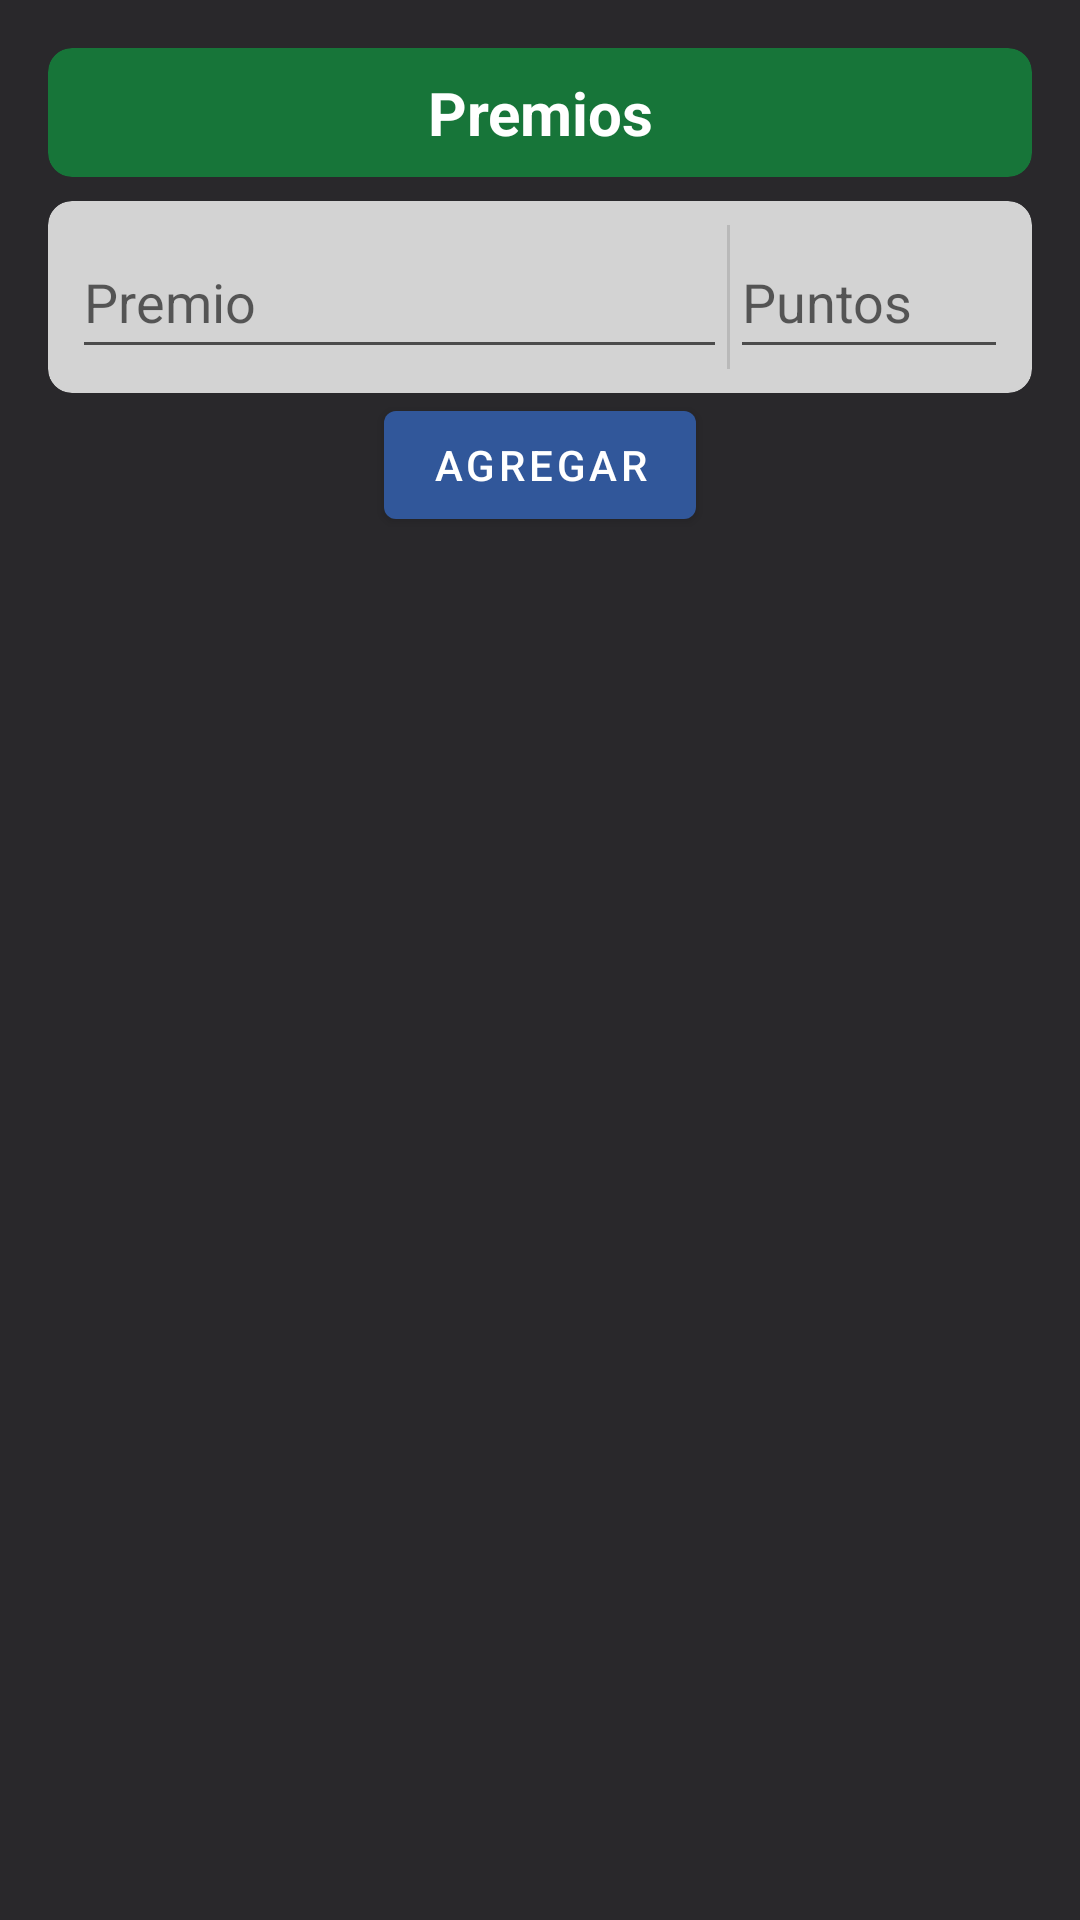

Layout XML and referenced resources for this Android screen:
<!-- AndroidManifest.xml: application theme Theme.ProTeam -->
<!-- res/layout/dialog_premios.xml -->
<?xml version="1.0" encoding="utf-8"?>
<androidx.constraintlayout.widget.ConstraintLayout xmlns:android="http://schemas.android.com/apk/res/android"
                                                   xmlns:app="http://schemas.android.com/apk/res-auto"
                                                   xmlns:tools="http://schemas.android.com/tools"
                                                   style="@style/Theme.ProTeam.ConstraintLayout"
                                                   android:layout_width="match_parent"
                                                   android:layout_height="match_parent">

    <LinearLayout
        android:id="@+id/DialogPremios_lyAgregar"
        android:layout_width="0dp"
        android:layout_height="wrap_content"
        android:layout_marginTop="8dp"
        android:gravity="center"
        android:orientation="vertical"
        app:layout_constraintEnd_toEndOf="@+id/cardView2"
        app:layout_constraintStart_toStartOf="@+id/cardView2"
        app:layout_constraintTop_toBottomOf="@+id/cardView2"
        tools:visibility="visible">

        <androidx.cardview.widget.CardView
            android:layout_width="match_parent"
            android:layout_height="wrap_content"
            app:cardBackgroundColor="@color/gris_claro"
            app:cardCornerRadius="8dp">

            <LinearLayout
                android:id="@+id/linearLayout"
                android:layout_width="match_parent"
                android:layout_height="wrap_content"
                android:orientation="horizontal"
                android:padding="8dp">

                <EditText
                    android:id="@+id/DialogPremios_edtPremio"
                    android:layout_width="match_parent"
                    android:layout_height="48dp"
                    android:layout_weight="0.3"
                    android:ems="10"
                    android:hint="Premio"
                    android:inputType="textPersonName" />

                <View
                    android:id="@+id/divider2"
                    android:layout_width="1dp"
                    android:layout_height="match_parent"
                    android:background="?attr/dividerHorizontal" />

                <EditText
                    android:id="@+id/DialogPremios_edtPuntos"
                    android:layout_width="match_parent"
                    android:layout_height="48dp"
                    android:layout_weight="0.7"
                    android:ems="10"
                    android:hint="Puntos"
                    android:inputType="number" />

            </LinearLayout>

        </androidx.cardview.widget.CardView>

        <Button
            android:id="@+id/DialogPremios_btnAgregar"
            android:layout_width="wrap_content"
            android:layout_height="wrap_content"
            android:text="Agregar" />

    </LinearLayout>

    <androidx.cardview.widget.CardView
        android:id="@+id/cardView2"
        android:layout_width="match_parent"
        android:layout_height="wrap_content"
        android:layout_marginStart="16dp"
        android:layout_marginTop="16dp"
        android:layout_marginEnd="16dp"
        app:cardBackgroundColor="@color/verde_2"
        app:cardCornerRadius="8dp"
        app:layout_constraintEnd_toEndOf="parent"
        app:layout_constraintStart_toStartOf="parent"
        app:layout_constraintTop_toTopOf="parent">

        <TextView
            android:layout_width="match_parent"
            android:layout_height="wrap_content"
            android:gravity="center"
            android:padding="8dp"
            android:text="Premios"
            android:textColor="@color/white"
            android:textSize="20sp"
            android:textStyle="bold" />
    </androidx.cardview.widget.CardView>

    <androidx.recyclerview.widget.RecyclerView
        android:id="@+id/DialogPremios_rvListaPuntajes"
        android:layout_width="match_parent"
        android:layout_height="wrap_content"
        android:layout_marginStart="16dp"
        android:layout_marginTop="8dp"
        android:layout_marginEnd="16dp"
        android:layout_marginBottom="16dp"
        app:layout_constraintBottom_toBottomOf="parent"
        app:layout_constraintEnd_toEndOf="parent"
        app:layout_constraintStart_toStartOf="parent"
        app:layout_constraintTop_toBottomOf="@+id/DialogPremios_lyAgregar"
        tools:itemCount="8"
        tools:listitem="@layout/rvitem_puntajes" />

</androidx.constraintlayout.widget.ConstraintLayout>
<!-- res/layout/rvitem_puntajes.xml (included above) -->
<?xml version="1.0" encoding="utf-8"?>
<androidx.cardview.widget.CardView xmlns:android="http://schemas.android.com/apk/res/android"
                                   xmlns:app="http://schemas.android.com/apk/res-auto"
                                   xmlns:tools="http://schemas.android.com/tools"
                                   android:layout_width="match_parent"
                                   android:layout_height="wrap_content"
                                   android:layout_margin="8dp"
                                   app:cardBackgroundColor="@color/gris_claro"
                                   app:cardCornerRadius="8dp">

    <LinearLayout
        android:layout_width="match_parent"
        android:layout_height="wrap_content"
        android:orientation="horizontal"
        android:padding="16dp">

        <TextView
            android:id="@+id/ListaPuntaje_txtNyA"
            android:layout_width="0dp"
            android:layout_height="wrap_content"
            android:layout_weight="1"
            android:textColor="@color/fondo"
            tools:text="Colaborador productivo" />

        <TextView
            android:id="@+id/ListaPuntaje_txtPuntaje"
            android:layout_width="wrap_content"
            android:layout_height="match_parent"
            android:textColor="@color/fondo"
            tools:text="16p" />

    </LinearLayout>

</androidx.cardview.widget.CardView>
<!-- resources referenced by this layout -->
<resources>
  <color name="fondo">#29282B</color>
  <color name="gris_claro">#D3D3D3</color>
  <color name="verde_2">#177539</color>
  <color name="white">#FFFFFFFF</color>
  <style name="Theme.ProTeam.ConstraintLayout" parent="Theme.ProTeam">
          <item name="android:background">@color/fondo</item>
      </style>
  <style name="Theme.ProTeam" parent="Theme.MaterialComponents.DayNight">
          <item name="colorPrimary">@color/azul_1</item>
          <item name="colorPrimaryVariant">@color/azul_2</item>
          <item name="colorOnPrimary">@color/white</item>
          
          <item name="colorSecondary">@color/verde_1</item>
          <item name="colorSecondaryVariant">@color/verde_2</item>
          <item name="colorOnSecondary">@color/fondo</item>
          
          <item name="android:statusBarColor">?attr/colorPrimaryVariant</item>
          
          <item name="cardViewStyle">@style/Theme.ProTeam.mCardView</item>
          <item name="android:textColorPrimary">@color/black</item>
          <item name="android:textColorSecondary">@color/black_suave</item>
      </style>
  <color name="azul_1">#31579A</color>
  <color name="azul_2">#26457A</color>
  <color name="verde_1">#1B8F45</color>
  <style name="Theme.ProTeam.mCardView">
          <item name="cardBackgroundColor">@color/white</item>
      </style>
  <color name="black">#FF000000</color>
  <color name="black_suave">#4B4B4B</color>
</resources>
